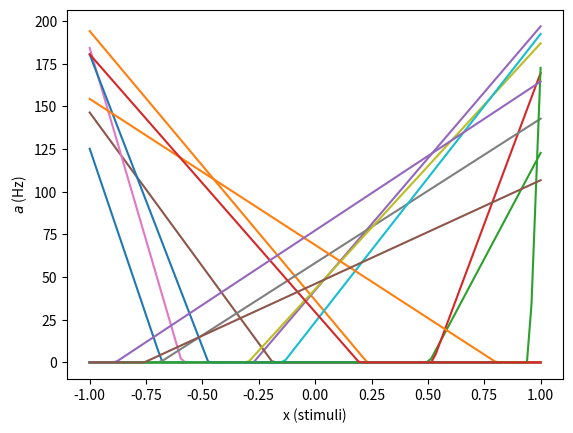

This chart was generated by the following Python code:
import numpy as np
from matplotlib.pyplot import plot, xlabel, ylabel, show, draw

def print_header(header, level=0):
    encl_len = len(header) + 4
    enclosure = ''
    if level <= 0:
        enclosure = '='
    elif level == 1:
        enclosure = '-'
    elif level >= 2:
        enclosure = ' '
    print(enclosure*encl_len)
    print(' '.join([enclosure, header, enclosure]))
    print(enclosure*encl_len)

print_header("Section 1")
print_header("Section 1.1",1)

class RectifiedLinearNeuron:
    e_vals = [-1,1]

    def __init__(self):
        self.x_int = np.random.uniform(-0.95,0.95)
        self.max_fire_rate = np.random.uniform(100,200)
        self.encoder = np.random.choice(self.e_vals)
        self.alpha = (self.max_fire_rate)/abs(self.encoder - self.x_int)
        self.j_bias = -(self.alpha)*(self.x_int)*(self.encoder)

    def print_vars(self):
        vars = 'x-int: {}, max_fire_rate: {}, encoder: {}, gain: {}, bias: {}'.format(self.x_int, self.max_fire_rate, self.encoder, self.alpha, self.j_bias)
        print(vars)

    def rates(self, x):
        rates = []
        for pos in x:
            rate = max(self.alpha*pos*self.encoder+self.j_bias,0) # rectified
            rates.append(rate)
        return rates

print_header("Part A",2)

print("Generate set of random rectified linear neurons and plot them")
neurons = []
rates = []
S = 100 # samples
x = np.linspace(-1,1,S)
for i in range(16):
    n = RectifiedLinearNeuron()
    n.print_vars()
    neurons.append(n)
    rates.append(n.rates(x))
    plot(x, rates[i])

xlabel('x (stimuli)')
ylabel('$a$ (Hz)')
draw()

print_header("Part B",2)
print("Find the optimal decoders for the neurons")
A = rates # matrix of neuron activities
#gamma = np.dot(np.transpose(A),A)/S
#print(np.size(gamma))
#upsilon = np.dot(A,x)/S
#print(np.size(upsilon))
#decoders = np.dot(np.linalg.inv(gamma),upsilon)
#print(decoders)


print_header("End of script")

# Plot all figures
show()
